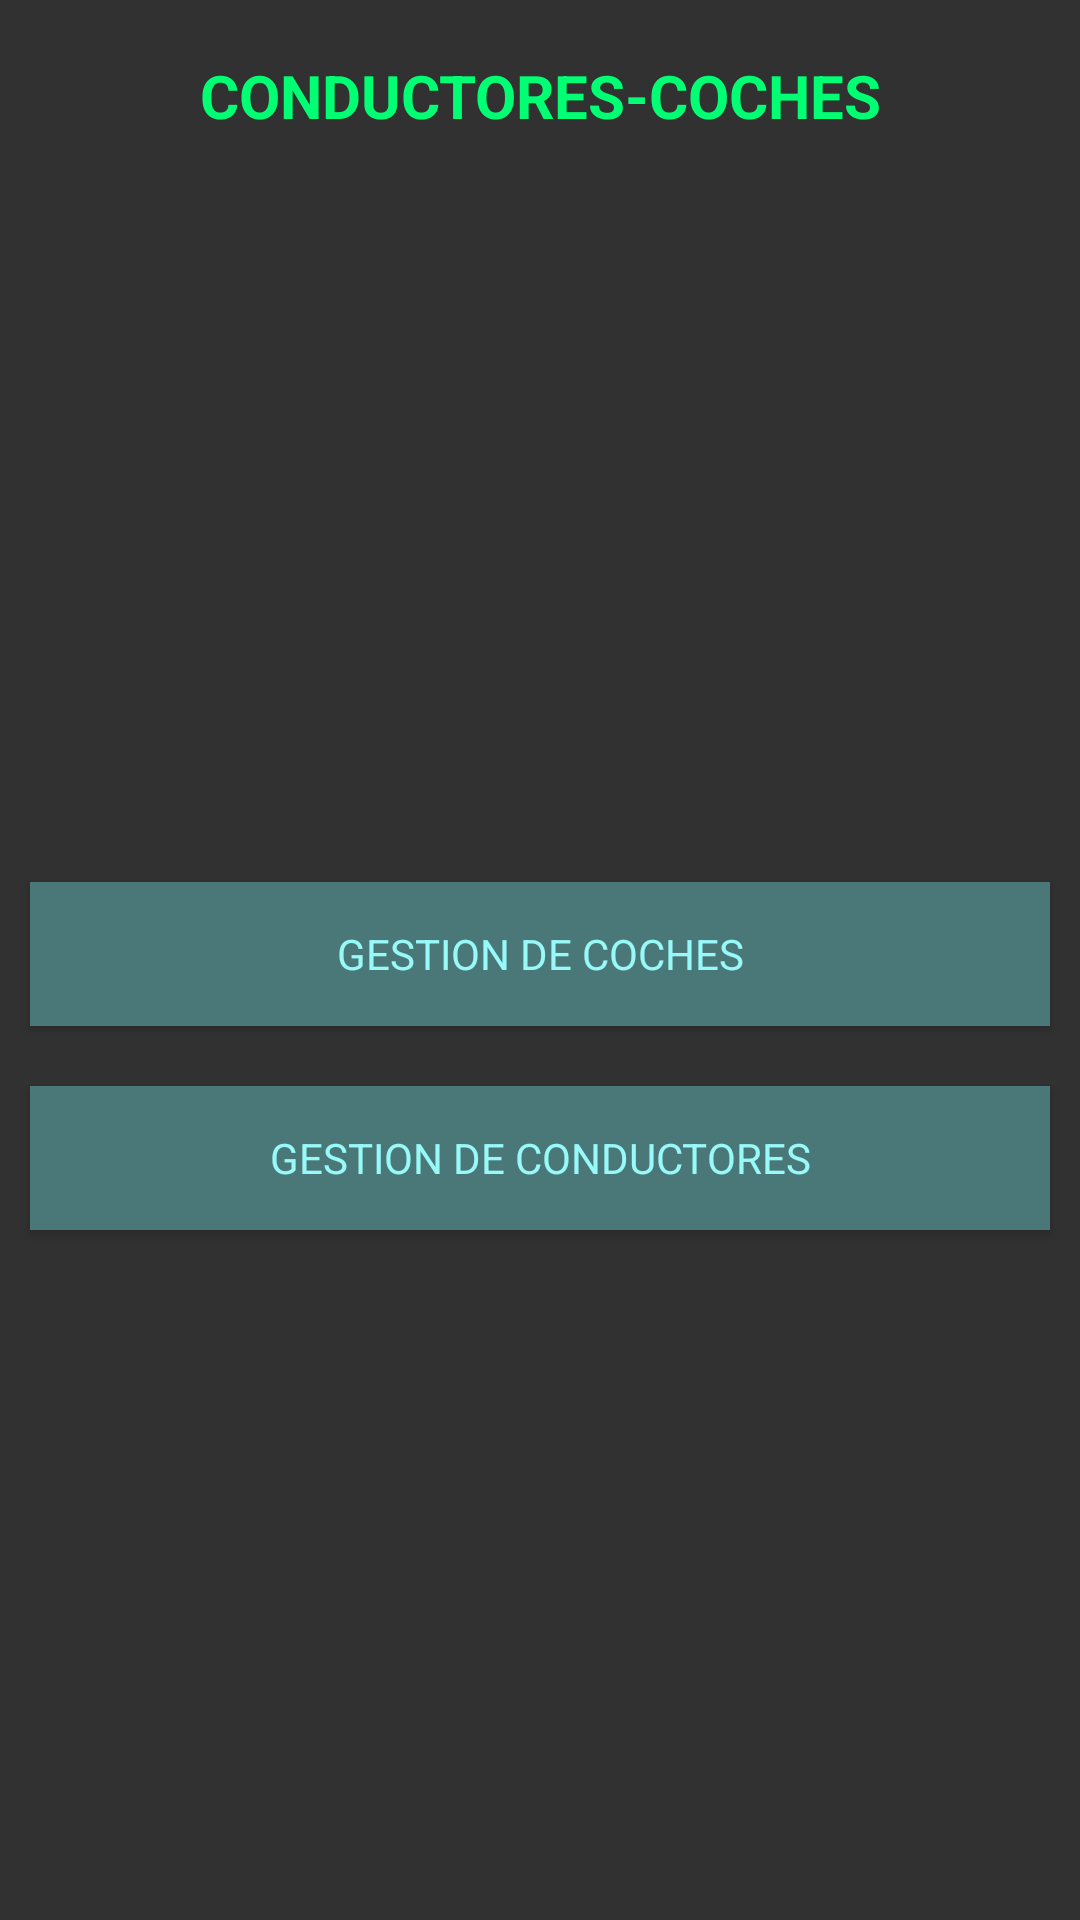

Layout XML and referenced resources for this Android screen:
<!-- AndroidManifest.xml: application theme Tarea03 -->
<!-- res/layout/layout_activity_inicio.xml -->
<?xml version="1.0" encoding="utf-8"?>
<LinearLayout xmlns:android="http://schemas.android.com/apk/res/android"
    xmlns:tools="http://schemas.android.com/tools"
    android:id="@+id/activity_main"
    style="@style/Tarea03.layoutPrincipal"
    tools:context="com.emc.tarea03.ActivityInicio">

    <LinearLayout
        android:orientation="vertical"
        android:layout_width="match_parent"
        android:layout_height="match_parent"
        android:weightSum="2">
        <TextView
            android:layout_width="match_parent"
            android:layout_height="0dp"
            android:layout_weight="0.2"
            android:text="@string/titulo_act_01"
            style="@style/Tarea03.CajasTxtTitulo"/>
        <LinearLayout
            android:layout_width="match_parent"
            android:layout_height="0dp"
            android:layout_weight="1.8"
            android:orientation="vertical"
            android:gravity="center">
            <Button
                android:text="@string/coches"
                android:id="@+id/btnCoches"
                style="@style/Tarea03.btn"/>
            <Button
                android:text="@string/conductores"
                android:id="@+id/btnConductores"
                style="@style/Tarea03.btn"/>
        </LinearLayout>


    </LinearLayout>
</LinearLayout>
<!-- resources referenced by this layout -->
<resources>
  <string name="coches">GESTION DE COCHES</string>
  <string name="conductores">GESTION DE CONDUCTORES</string>
  <string name="titulo_act_01">CONDUCTORES-COCHES</string>
  <style name="Tarea03.CajasTxtTitulo">
          <item name="android:layout_width">match_parent</item>
          <item name="android:layout_height">0dp</item>
          <item name="android:textSize">20dp</item>
          <item name="android:gravity">center</item>
          <item name="android:textStyle">bold</item>
          <item name="android:textColor">@color/colorAccent</item>
      </style>
  <style name="Tarea03.btn">
          <item name="android:layout_width">match_parent</item>
          <item name="android:layout_height">wrap_content</item>
          <item name="android:layout_margin">10dp</item>
          <item name="android:background">@color/colorBtnGround</item>
          <item name="android:textColor">@color/colorBtnText</item>
          <item name="android:layout_gravity">center</item>
  
      </style>
  <style name="Tarea03.layoutPrincipal">
          <item name="android:orientation">vertical</item>
          <item name="android:layout_width">match_parent</item>
          <item name="android:layout_height">match_parent</item>
          <item name="android:background">@color/colorLytGround</item>
      </style>
  <style name="Tarea03" parent="Theme.AppCompat.NoActionBar">
          
  
          <item name="colorPrimary">@color/colorPrimary</item>
          <item name="colorPrimaryDark">@color/colorPrimaryDark</item>
          <item name="colorAccent">@color/colorAccent</item>
      </style>
  <color name="colorAccent">#00ff73</color>
  <color name="colorBtnGround">#4a7777</color>
  <color name="colorBtnText">#98f9f9</color>
  <color name="colorLytGround">#313131</color>
  <color name="colorPrimary">#3f90b5</color>
  <color name="colorPrimaryDark">#13193e</color>
</resources>
